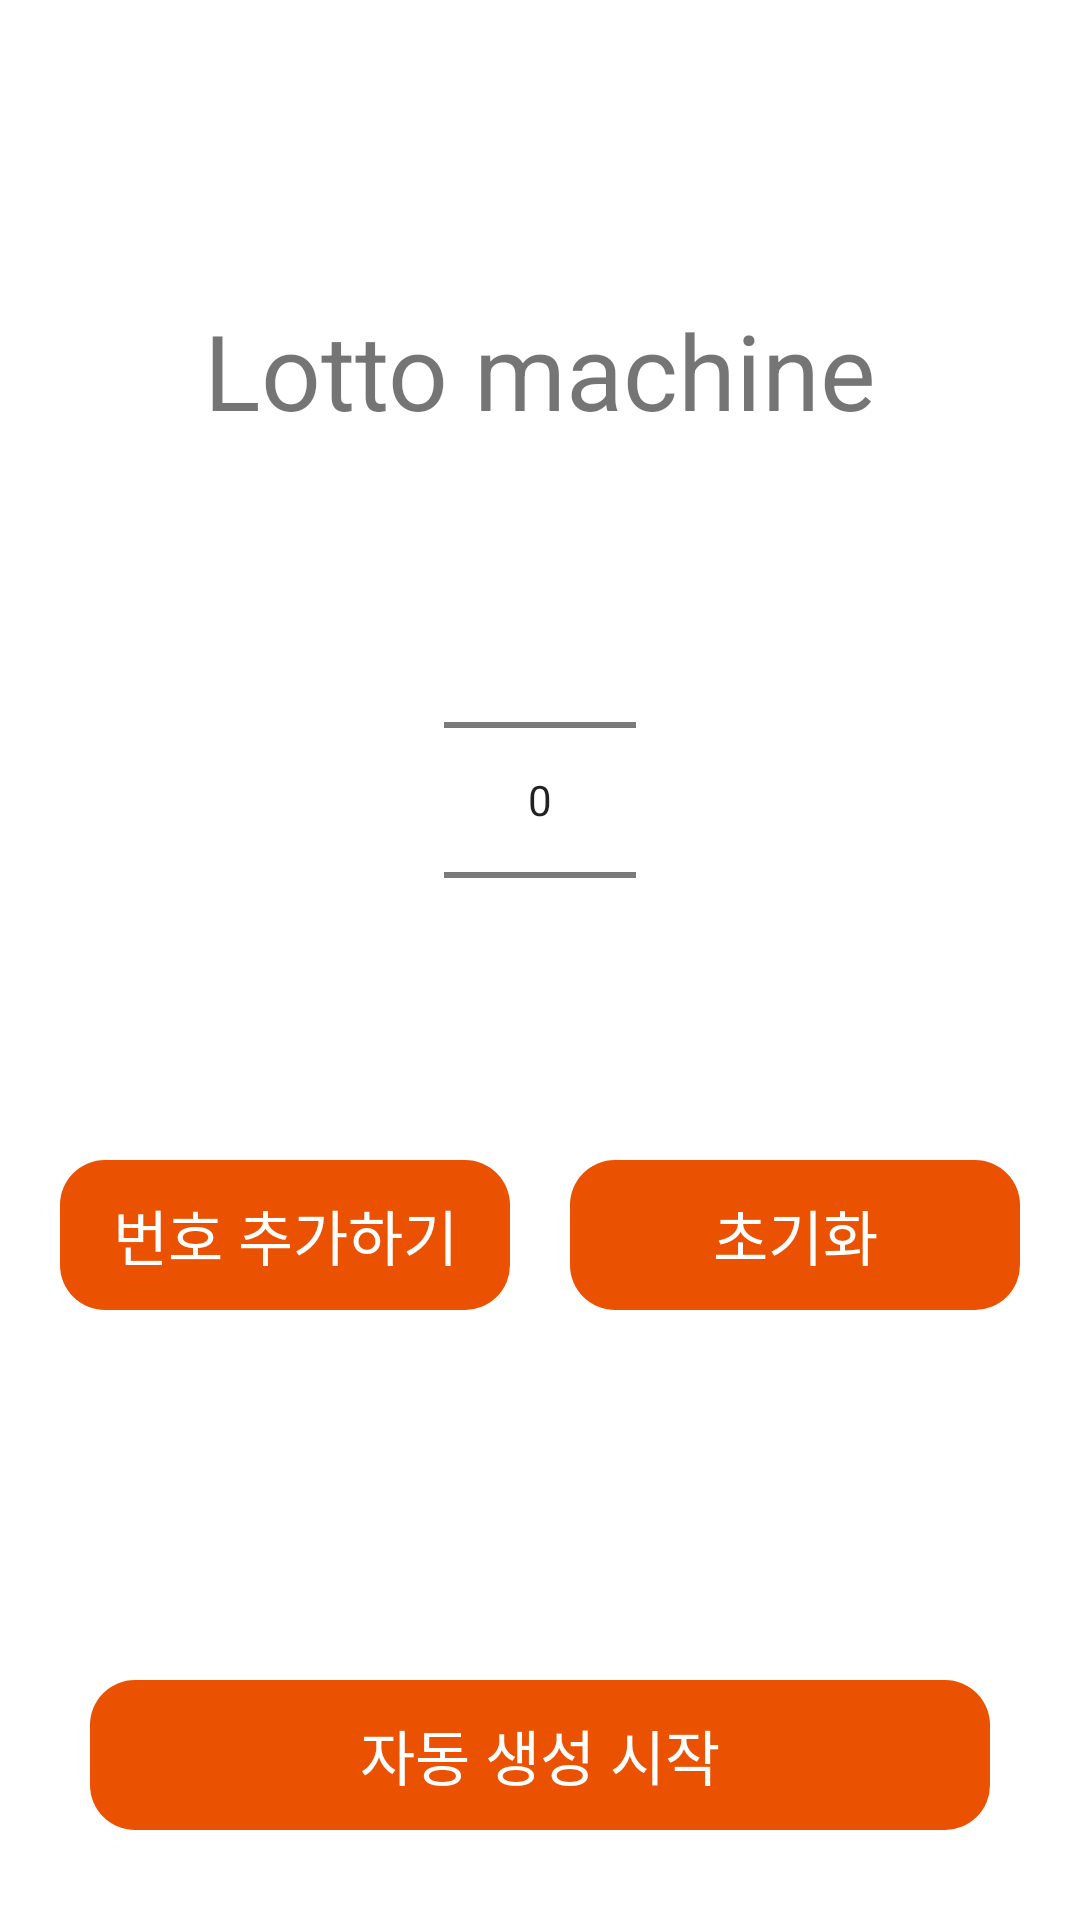

Reconstruct the res/layout file that produces this screen, plus the resources it refers to.
<!-- AndroidManifest.xml: application theme Theme.FastcampusDeepen -->
<!-- res/layout/activity_lotto.xml -->
<?xml version="1.0" encoding="utf-8"?>
<androidx.constraintlayout.widget.ConstraintLayout xmlns:android="http://schemas.android.com/apk/res/android"
    xmlns:app="http://schemas.android.com/apk/res-auto"
    xmlns:tools="http://schemas.android.com/tools"
    android:layout_width="match_parent"
    android:layout_height="match_parent"
    tools:context=".Lotto.LottoActivity">

    <TextView
        android:id="@+id/lottoTitle"
        android:layout_width="wrap_content"
        android:layout_height="wrap_content"
        android:text="Lotto machine"
        android:textSize="35dp"
        app:layout_constraintLeft_toLeftOf="parent"
        app:layout_constraintRight_toRightOf="parent"
        app:layout_constraintTop_toTopOf="parent"
        android:layout_marginTop="100dp"/>
    <NumberPicker
        android:id="@+id/numberPicker"
        android:layout_width="wrap_content"
        android:layout_height="wrap_content"
        app:layout_constraintLeft_toLeftOf="parent"
        app:layout_constraintRight_toRightOf="parent"
        android:layout_marginTop="30dp"
        app:layout_constraintTop_toBottomOf="@id/lottoTitle"/>

    <TextView
        android:id="@+id/addBtn"
        android:layout_width="150dp"
        android:layout_height="50dp"
        android:background="@drawable/round15_btn"
        android:text="번호 추가하기"
        android:textSize="20dp"
        android:gravity="center"
        app:layout_constraintLeft_toLeftOf="parent"
        app:layout_constraintTop_toBottomOf="@id/numberPicker"
        app:layout_constraintRight_toLeftOf="@id/resetBtn"
        android:layout_marginTop="30dp"
        android:textColor="@color/white"/>

    <TextView
        android:id="@+id/resetBtn"
        android:layout_width="150dp"
        android:layout_height="50dp"
        android:background="@drawable/round15_btn"
        android:text="초기화"
        android:textSize="20dp"
        android:gravity="center"
        android:layout_marginTop="30dp"
        app:layout_constraintRight_toRightOf="parent"
        app:layout_constraintLeft_toRightOf="@id/addBtn"
        app:layout_constraintTop_toBottomOf="@id/numberPicker"
        android:textColor="@color/white"/>

    <TextView
        android:id="@+id/randomNumber"
        android:layout_width="match_parent"
        android:layout_height="50dp"
        android:background="@drawable/round15_btn"
        android:text="자동 생성 시작"
        android:textSize="20dp"
        android:gravity="center"
        android:textColor="@color/white"
        app:layout_constraintBottom_toBottomOf="parent"
        android:layout_margin="30dp"/>

    <TextView
        android:id="@+id/sixNumber"
        android:layout_width="wrap_content"
        android:layout_height="wrap_content"
        android:textSize="30dp"
        app:layout_constraintBottom_toTopOf="@id/randomNumber"
        app:layout_constraintLeft_toLeftOf="parent"
        app:layout_constraintRight_toRightOf="parent"
        android:layout_marginBottom="50dp"/>
</androidx.constraintlayout.widget.ConstraintLayout>
<!-- resources referenced by this layout -->
<resources>
  <color name="white">#FFFFFFFF</color>
  <!-- drawable round15_btn (drawable) -->
  <?xml version="1.0" encoding="utf-8"?>
  <shape xmlns:android="http://schemas.android.com/apk/res/android"
      android:shape="rectangle">
  
      <corners android:radius="15dp"/>
          <solid android:color="#EA5202"/>
  </shape>
  <style name="Theme.FastcampusDeepen" parent="Theme.MaterialComponents.Light.NoActionBar">
          
          <item name="colorPrimary">@color/purple_500</item>
          <item name="colorPrimaryVariant">@color/purple_700</item>
          <item name="colorOnPrimary">@color/white</item>
          
          <item name="colorSecondary">@color/teal_200</item>
          <item name="colorSecondaryVariant">@color/teal_700</item>
          <item name="colorOnSecondary">@color/black</item>
          
          <item name="android:statusBarColor" tools:targetApi="l">@color/transparent</item>
          
          <item name="android:windowLightStatusBar">true</item>
          <item name="windowNoTitle">true</item>
      </style>
  <color name="purple_500">#FF6200EE</color>
  <color name="purple_700">#FF3700B3</color>
  <color name="teal_200">#FF03DAC5</color>
  <color name="teal_700">#FF018786</color>
  <color name="black">#FF000000</color>
  <color name="transparent">#00000000</color>
</resources>
